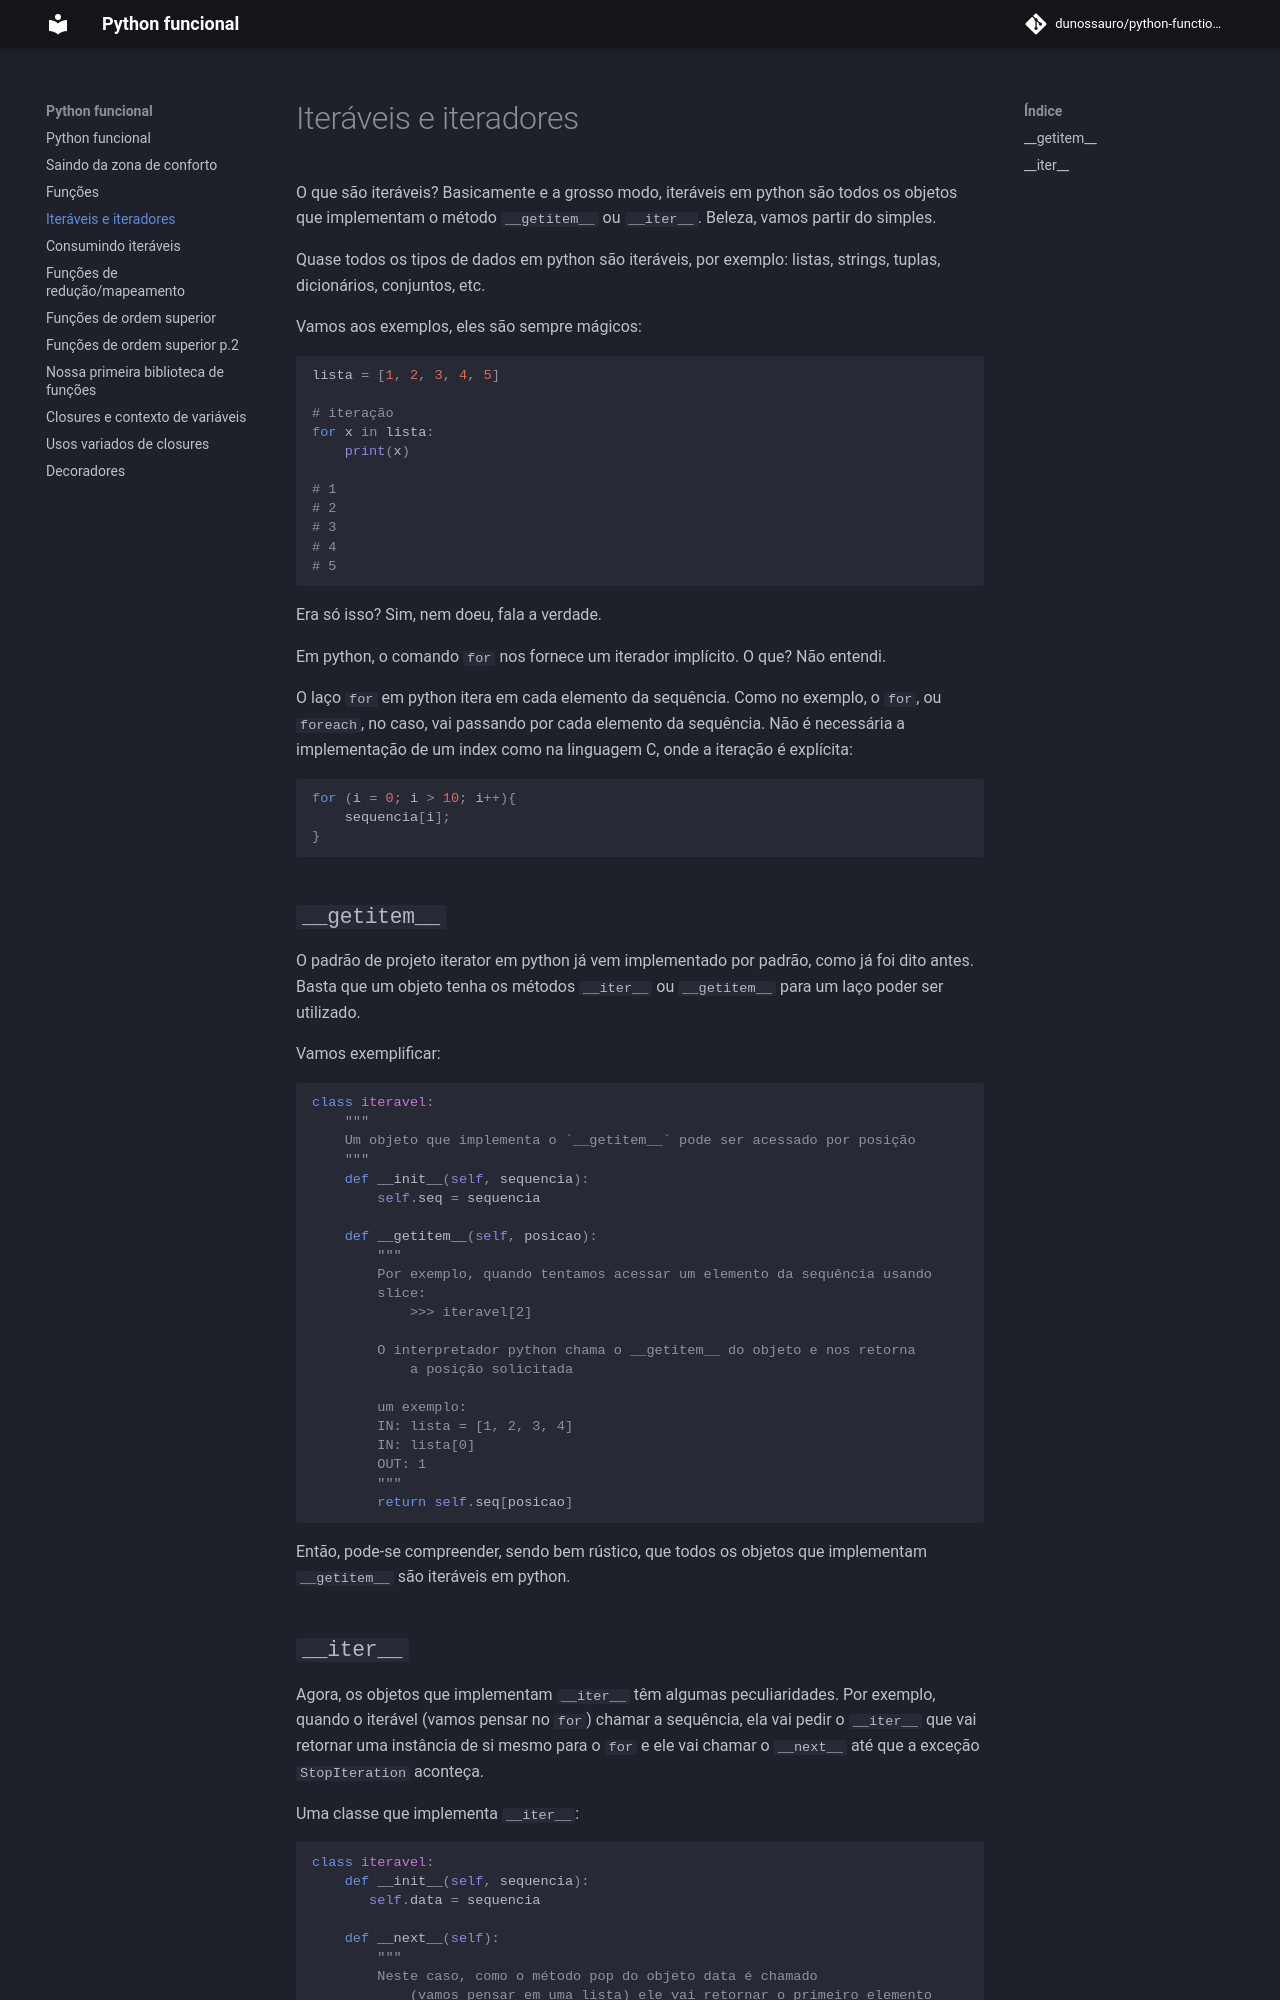

repository: dunossauro/python-funcional · page: 02_iteraveis_iteradores/index.html · generator: jekyll

[Retorne <<< 1. Funções](./01_funcoes.md) - [Continue lendo >>> 3. Consumindo Interáveis](./03_consumindo_iteraveis.md)

# 2. Iteráveis e iteradores

O que são iteráveis? Basicamente e a grosso modo, iteráveis em python são todos os objetos que implementam o método `__getitem__` ou `__iter__`. Beleza, vamos partir do simples.

Quase todos os tipos de dados em python são iteráveis, por exemplo: listas, strings, tuplas, dicionários, conjuntos, etc...

Vamos aos exemplos, eles são sempre mágicos:

```python
lista = [1, 2, 3, 4, 5]

# iteração
for x in lista:
    print(x)

# 1
# 2
# 3
# 4
# 5
```

Era só isso? Sim, nem doeu, fala a verdade.

Em python, o comando `for` nos fornece um iterador implícito. O que? Não entendi.

O laço `for` em python itera em cada elemento da sequência. Como no exemplo, o `for`, ou `foreach`, no caso vai passando por cada elemento da sequência. Não é necessária a implementação de um index como na linguagem C, onde a iteração é explícita:

```C
for (i = 0; i > 10; i++){
    sequencia[i];
}
```

## 2.1 `__getitem__`

O padrão de projeto iterator em python já vem implementado por padrão, como já foi dito antes. Basta que um objeto tenha os métodos `__iter__` ou `__getitem__` para que um laço possa ser utilizado.

Vamos exemplificar:

```Python
class iteravel:
    """
    Um objeto que implementa o `__getitem__` pode ser acessado por posição
    """
    def __init__(self, sequencia):
        self.seq = sequencia

    def __getitem__(self, posicao):
        """
        Por exemplo, quando tentamos acessar um elemento da sequência usando
        slice:
            >>> iteravel[2]

        O interpretador python chama o __getitem__ do objeto e nos retorna
            a posição solicitada

        um exemplo:
        IN: lista = [1, 2, 3, 4]
        IN: lista[0]
        OUT: 1
        """
        return self.seq[posicao]
```

Então, pode-se compreender, sendo bem rústico, que todos os objetos que implementam `__getitem__` são iteráveis em python.
